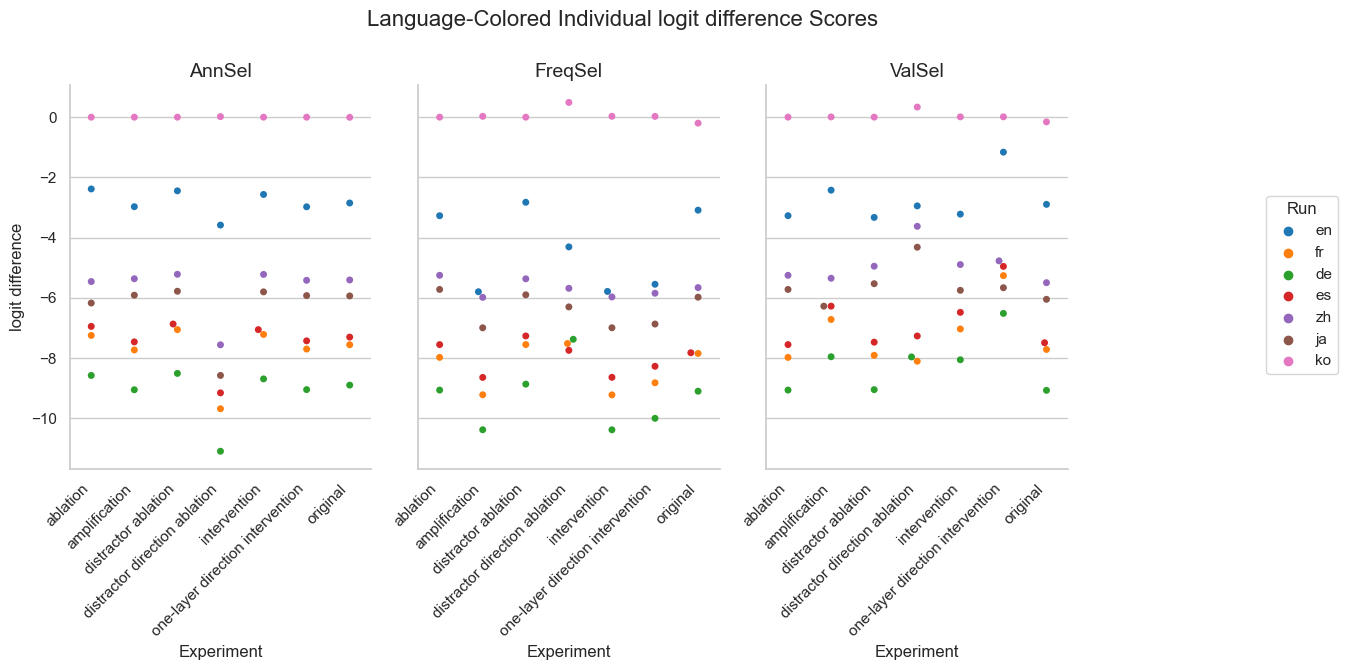

The data file committed next to this chart (first rows):
Experiment, Method, Run, mean, stdev
original, AnnSel, en, -2.849, 2.389
original, AnnSel, fr, -7.555, 4.112
original, AnnSel, de, -8.896, 4.728
original, AnnSel, es, -7.302, 3.652
original, AnnSel, zh, -5.405, 2.897
original, AnnSel, ja, -5.935, 2.695
original, AnnSel, ko, -0.004167, 0.02933
original, FreqSel, en, -3.087, 2.51
original, FreqSel, fr, -7.844, 4.199
original, FreqSel, de, -9.099, 4.671
original, FreqSel, es, -7.821, 3.879
original, FreqSel, zh, -5.658, 2.899
original, FreqSel, ja, -5.976, 2.697
original, FreqSel, ko, -0.1979, 0.7764
original, ValSel, en, -2.894, 2.407
original, ValSel, fr, -7.712, 4.134
original, ValSel, de, -9.07, 4.65
original, ValSel, es, -7.489, 3.619
original, ValSel, zh, -5.495, 2.863
original, ValSel, ja, -6.048, 2.648
original, ValSel, ko, -0.1562, 0.6675
distractor direction ablation, AnnSel, en, -3.583, 3.745
distractor direction ablation, AnnSel, fr, -9.68, 5.681
distractor direction ablation, AnnSel, de, -11.09, 5.959
distractor direction ablation, AnnSel, es, -9.153, 5.567
distractor direction ablation, AnnSel, zh, -7.557, 4.371
distractor direction ablation, AnnSel, ja, -8.575, 3.965
distractor direction ablation, AnnSel, ko, 0.0195, 0.1702
distractor direction ablation, FreqSel, en, -4.306, 7.774
distractor direction ablation, FreqSel, fr, -7.516, 7.603
distractor direction ablation, FreqSel, de, -7.375, 7.537
distractor direction ablation, FreqSel, es, -7.742, 7.299
distractor direction ablation, FreqSel, zh, -5.682, 7.097
distractor direction ablation, FreqSel, ja, -6.299, 7.084
distractor direction ablation, FreqSel, ko, 0.4899, 1.943
distractor direction ablation, ValSel, en, -2.946, 6.204
distractor direction ablation, ValSel, fr, -8.103, 6.492
distractor direction ablation, ValSel, de, -7.961, 7.483
distractor direction ablation, ValSel, es, -7.265, 6.778
distractor direction ablation, ValSel, zh, -3.624, 6.438
distractor direction ablation, ValSel, ja, -4.317, 6.158
distractor direction ablation, ValSel, ko, 0.3359, 1.408
distractor ablation, AnnSel, en, -2.446, 2.291
distractor ablation, AnnSel, fr, -7.054, 3.995
distractor ablation, AnnSel, de, -8.507, 4.688
distractor ablation, AnnSel, es, -6.868, 3.624
distractor ablation, AnnSel, zh, -5.216, 2.948
distractor ablation, AnnSel, ja, -5.779, 2.717
distractor ablation, AnnSel, ko, 0.0, 0.0
distractor ablation, FreqSel, en, -2.826, 2.374
distractor ablation, FreqSel, fr, -7.55, 4.082
distractor ablation, FreqSel, de, -8.864, 4.707
distractor ablation, FreqSel, es, -7.264, 3.682
distractor ablation, FreqSel, zh, -5.367, 2.888
distractor ablation, FreqSel, ja, -5.898, 2.68
distractor ablation, FreqSel, ko, 0.0, 0.0
distractor ablation, ValSel, en, -3.328, 2.52
distractor ablation, ValSel, fr, -7.907, 4.265
distractor ablation, ValSel, de, -9.047, 4.871
distractor ablation, ValSel, es, -7.47, 3.781
... 87 more rows
